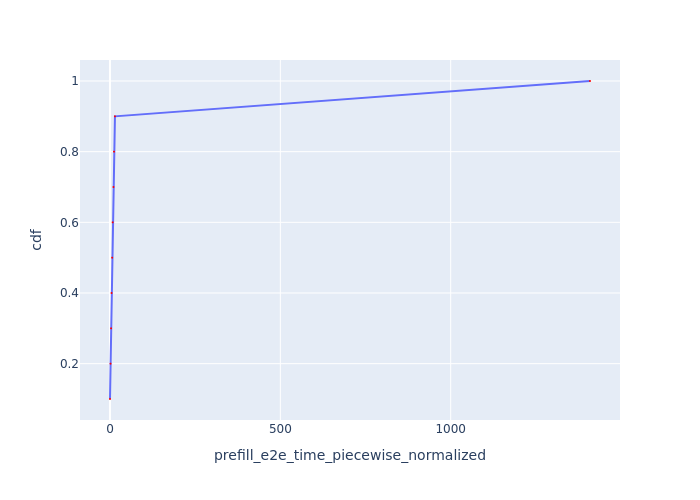

Source data for this figure (header and first rows):
Request Id, prefill_e2e_time_piecewise_normalized, cdf
0_0, 0.1308, 0.1
0_1, 1.75, 0.2
0_2, 3.228, 0.3
0_3, 4.712, 0.4
0_4, 6.515, 0.5
0_5, 7.992, 0.6
0_6, 10.4, 0.7
0_7, 11.89, 0.8
0_8, 14.68, 0.9
0_9, 1409, 1.0
